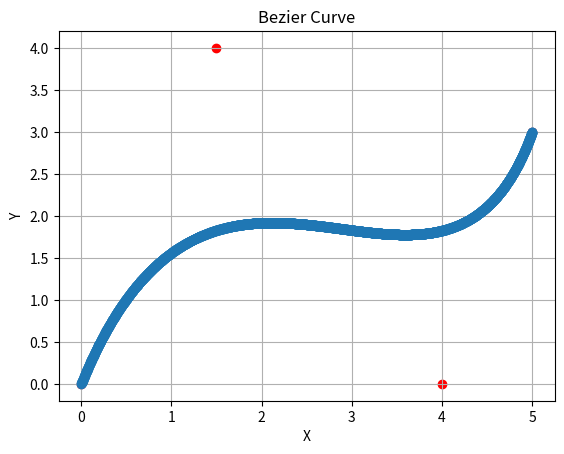

Write the Python code that produced this figure.
import numpy as np
import matplotlib.pyplot as plt
from time import process_time

#################### ALGORITMA ####################
def bezier_linear(points, t):
    # Basis case: jika hanya satu titik tersisa, kembalikan titik tersebut
    if len(points) == 1:
        return points[0]

    # Lakukan interpolasi linear antara semua pasangan titik berurutan (kurva Bézier linier)
    new_points = []
    for i in range(len(points) - 1):
        new_points.append((1 - t) * points[i] + t * points[i + 1])

    # Rekursi dengan titik-titik baru
    return bezier_linear(new_points, t)

def bezier_curve_brute_force(points, iterations):
    # Kalkulasi titik dari iterasi yang diberikan
    # Dari ekivalensi parameter iteration pada Divide and Conquer
    n_point = (2 ** iterations) + 1

    print("ALGORITMA BRUTE FORCE")
    print(f'Jumlah iterasi  : {iterations}')
    print(f'Jumlah titik    : {n_point}')

    # Array untuk menyimpan titik-titik pada kurva Bezier
    curve_points = []

    # Iterasi parameter t sesuai jumlah titik
    for t in np.linspace(0, 1, n_point):
        curve_point = bezier_linear(points, t)
        curve_points.append(curve_point)

    return curve_points

# Penggunaan
points = np.array([[0, 0], [1.5, 4], [4, 0], [5, 3]])
iterations = 11

# Start time
start = process_time()
# Membuat kurva Bezier
curve_points = bezier_curve_brute_force(points, iterations)
# End time
end = process_time()
timer = round(end - start, 2) * 1000
print(f'Waktu eksekusi  : {timer} ms')


#################### PLOT KURVA ####################
# Memisahkan koordinat x dan y
x = [point[0] for point in curve_points]
y = [point[1] for point in curve_points]

# Plot kurva Bezier
plt.plot(x, y, marker='o', linestyle='-')

# Plot titik kontrol
plt.scatter([point[0] for point in points], [point[1] for point in points], color='red')

# Label nama
plt.title('Bezier Curve')
plt.xlabel('X')
plt.ylabel('Y')

# Menampilkan plot
plt.grid(True)
plt.show()